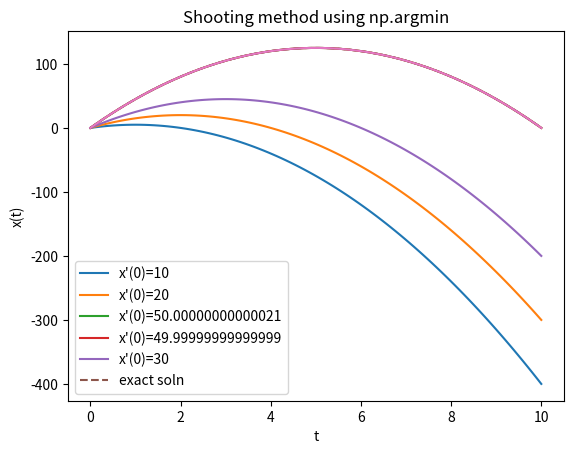

Here is the Python script that generated this plot:
#!/usr/bin/env python
# coding: utf-8

# In[1]:


import numpy as np
import matplotlib.pyplot as plt
from scipy.integrate import solve_ivp

#defining constants
g=10

# Define the ordinary differential equations
def ode_fun(t,y):
    dy = y[1]
    d2y = -g
    return [dy, d2y]

def exact_soln(t,args):
    t0=args[0]
    x0=args[1]
    t1=args[2]
    x1=args[3]
    u0=(x1+(0.5*g*(t1**2)))/t1
    return x0+(u0*t_arr)-(0.5*g*(t_arr**2))

def secant_method_shooting(func, x0, x1,args,t_arr, tol=1e-6, max_iter=100):
    iter_count = 0
    
    #list for storing values of y derivative
    root_list=[]
    root_list.append(x0)
    root_list.append(x1)
    
    #defining matrix for storing soln of ivp for all values of y derivative
    y_mat=np.zeros((max_iter,len(t_arr)))
    y_mat[0,:]=func(x0,args,key=1)
    y_mat[1,:]=func(x1,args,key=1)
    
    while True:        
        # Compute the next approximation
        x_next = x1 - func(x1,args) * (x1 - x0) / (func(x1,args) - func(x0,args))
        y_mat[iter_count+2,:]=func(x_next,args,key=1)
        root_list.append(x_next)
        
        # Check convergence
        if abs(x_next - x1) < tol:
            return x_next,y_mat,root_list
        
        # Update values for the next iteration
        x0, x1 = x1, x_next
        
        iter_count += 1
        if iter_count >= max_iter:
            print("Maximum iterations reached without convergence.")
            return x_next,root_list  # Return the last approximation if max_iter is reached

def shooting_method(ode_fun,args,t_arr,x0,x1,max_iterations=10):
    
    y_mat=np.zeros((max_iterations,len(t_arr)))
    
    def deviation_func(yderiv,args,key=None):
        t0=args[0]
        x0=args[1]
        t1=args[2]
        x1=args[3]
        y0 = [x0, yderiv]
        t_span=(t0,t1)
        sol = solve_ivp(ode_fun,t_span, y0 ,t_eval=t_arr)
        if key!=None:
            return sol.y[0]
        return float(sol.y[0][-1]-x1)
   
    t_span=(args[0],args[2])
    y_prime0,y_mat,root_list=secant_method_shooting(deviation_func,x0,x1,args,t_arr,max_iter=max_iterations)
    y_mat1=y_mat[0:len(root_list)]
    sol=solve_ivp(ode_fun,(t_arr[0],t_arr[-1]),[args[1],y_prime0],t_eval=t_arr)
    return(y_mat1,root_list)
    
    


#defining boundary values
t0=0
t1=10
x0=0
x1=0
args=[t0,x0,t1,x1]
t_arr=np.linspace(t0,t1,100,float)


y_mat,root_list=shooting_method(ode_fun,args,t_arr,10,20)
exact_soln_arr=exact_soln(t_arr,args)
y_arr_x=solve_ivp(ode_fun,(t_arr[0],t_arr[-1]),[args[1],30],t_eval=t_arr).y[0]

for i in range(len(root_list)):
    plt.plot(t_arr,y_mat[i,:],label="x'(0)="+str(root_list[i]))
plt.plot(t_arr,y_arr_x,label="x'(0)="+str(30))
plt.plot(t_arr,exact_soln_arr,"--",label="exact soln")
plt.xlabel("t")
plt.ylabel("x(t)")
plt.legend()
plt.grid()
plt.title("BVP using shooting method")
#plt.savefig("Plot6a")
plt.show()


# In[2]:


#using argmin

#defining boundary values
t0=0
t1=10
x0=0
x1=0
args=[t0,x0,t1,x1]
t_arr=np.linspace(t0,t1,100,float)

beta_min=0
beta_max=100
beta_arr=np.linspace(beta_min,beta_max,101)
deviation_arr=np.zeros(len(beta_arr))

count=0
for beta in beta_arr:
    deviation_arr[count]=((solve_ivp(ode_fun,(t0,t1),(x0,beta),t_eval=t_arr).y[0][-1])-x1)
    count=count+1
    
correct_index=np.argmin(np.abs(deviation_arr))
y_cor=solve_ivp(ode_fun,(t0,t1),(x0,beta_arr[correct_index]),t_eval=t_arr).y[0]
plt.plot(t_arr,y_cor)
plt.grid()
plt.title("Shooting method using np.argmin")
plt.xlabel("t")
plt.ylabel("x(t)")
#plt.savefig("Plot6b")
plt.show()


# In[ ]:




